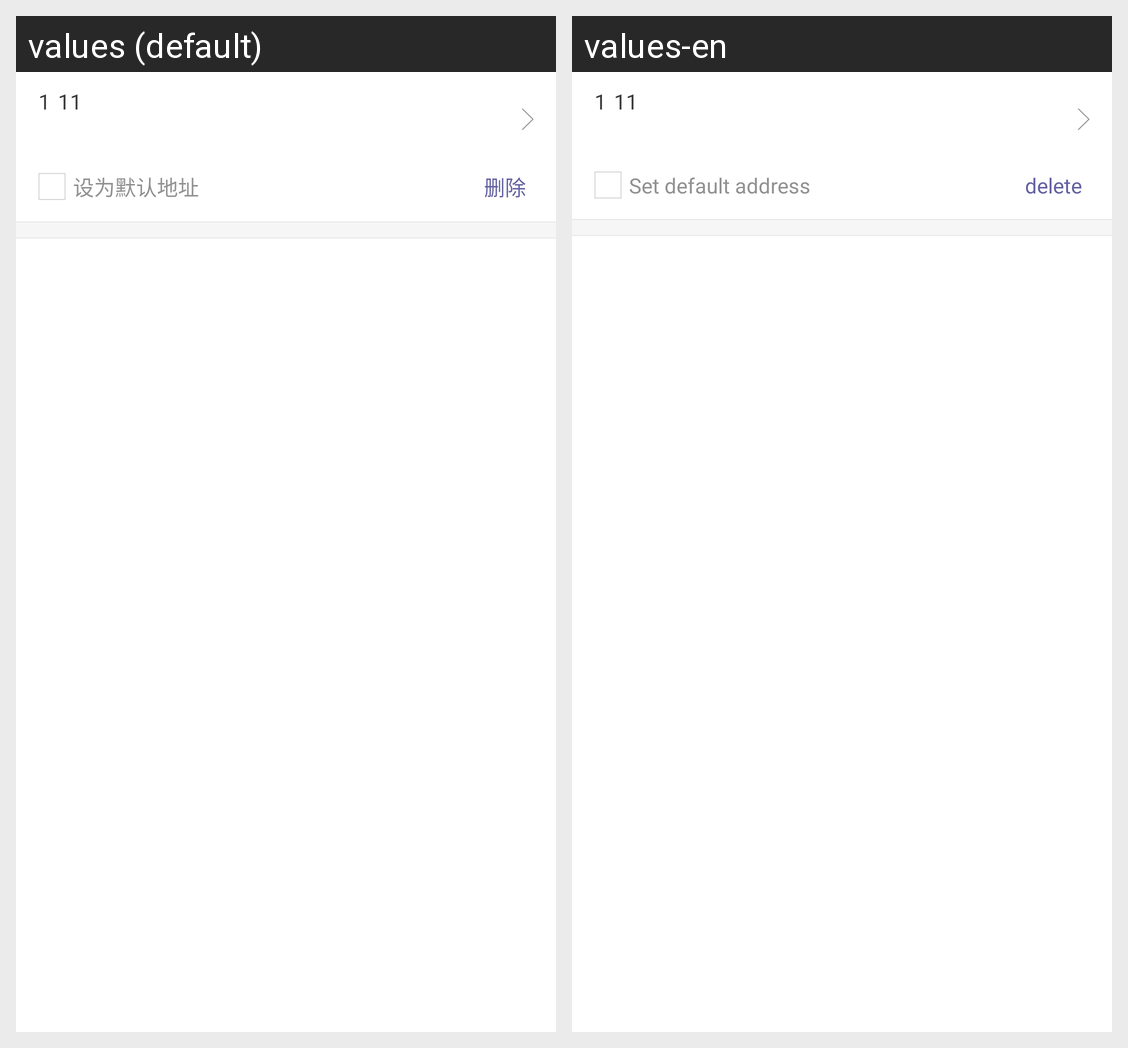

This grid shows one Android layout under two languages. Give, for every string resource on the screen, its name, the default text and each shown locale's text.
Android screen res/layout/listitem_address.xml rendered under 2 locales, left to right: values (default), values-en. Device: Nexus 5 (rendered at 1080×1920; each locale shown at half size, 540×960, under a caption strip naming it); theme AppTheme.
Strings drawn on this screen, with the default value and each locale's value (text and hints the layout hard-codes, and strings that could not be matched under every locale, appear in the picture but are not listed):

set_default_address
  values: 设为默认地址
  values-en: Set default address

delete
  values: 删除
  values-en: delete
